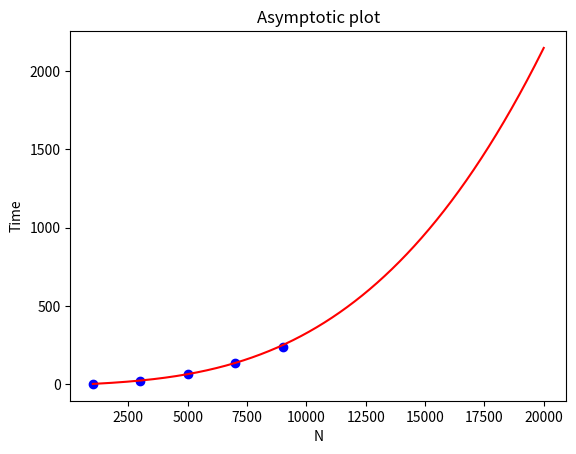

Recreate this plot in Python.
import matplotlib.pyplot as plt
import numpy as np
x = [1000, 3000, 5000, 7000, 9000]
record = [2.793070793, 24.46092796, 65.25846195, 136.7357121, 236.3218031]



plt.scatter(x, record, c = 'b')


final = []
for i in range(4):
    temp = []
    for j in range(4):
        temp.append((1000*(2*i+1))**(3-j))

    final.append(temp)
final = np.array(final)
print(final)
print(record)
record = np.array(record[:-1])
gae = np.linalg.solve(final, record)
print(gae)
x_t = [i for i in range(1000,20000)]
y_t = []
for i in x_t:
    cnt = 3
    temp =0
    for j in gae:
        temp += j*(i**cnt)
        cnt -=1
    y_t.append(temp)

plt.plot(x_t, y_t, c= 'r')
plt.xlabel('N')
plt.ylabel('Time')
plt.title('Asymptotic plot')
plt.show()